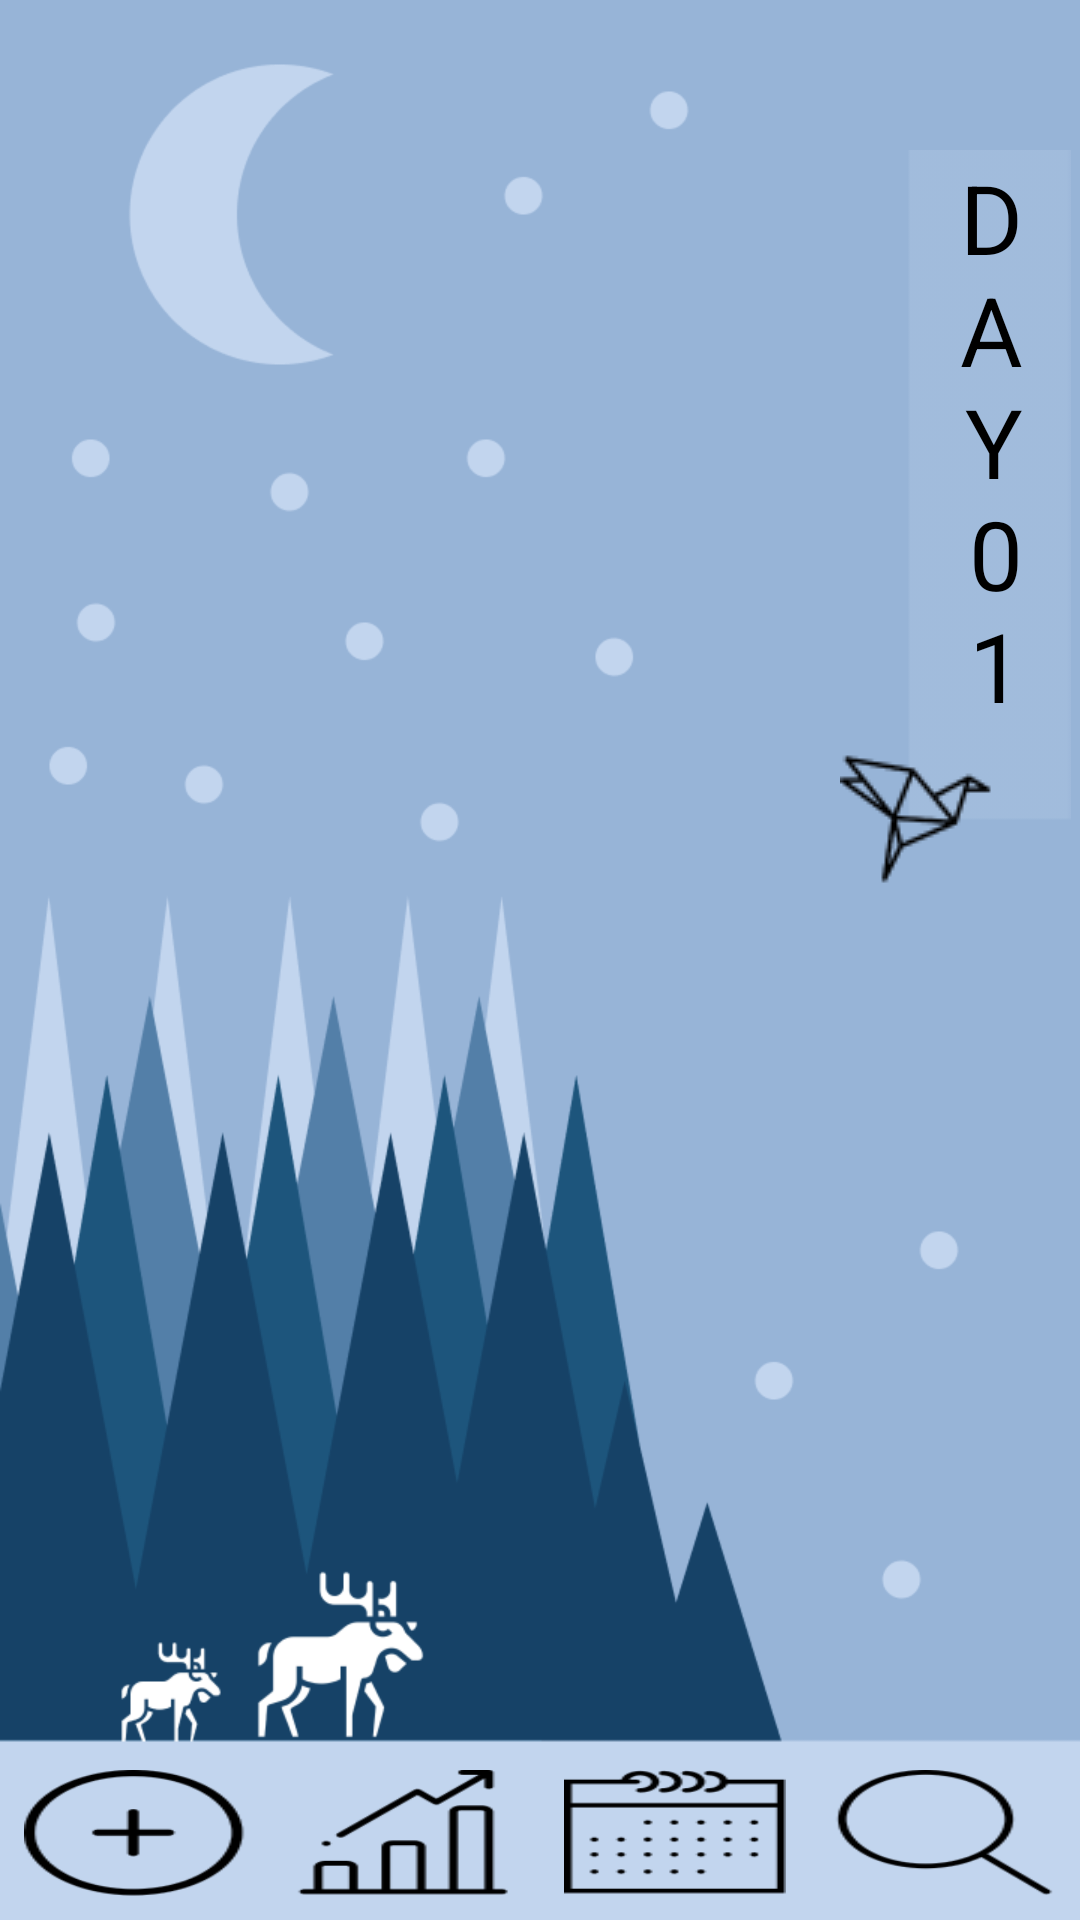

Android layout source for this screen:
<!-- AndroidManifest.xml: application theme AppTheme -->
<!-- res/layout/activity_home.xml -->
<RelativeLayout xmlns:android="http://schemas.android.com/apk/res/android"
xmlns:tools="http://schemas.android.com/tools"
xmlns:app="http://schemas.android.com/apk/res-auto"
android:background="@drawable/background_home"
android:orientation="vertical"
android:layout_width="match_parent"
android:layout_height="match_parent"
tools:context=".HomeActivity">

<RelativeLayout
    android:id="@+id/logo_date"
    android:layout_height="wrap_content"
    android:layout_width="match_parent"
    android:layout_marginTop="50dp">

    <ImageView
        android:id="@+id/green_back"
        android:layout_width="wrap_content"
        android:layout_height="wrap_content"
        android:paddingLeft="280dp"
        android:layout_gravity="end"
        android:src="@drawable/background_date"/>

    <TextView
        android:id="@+id/myImageViewText"
        android:layout_width="wrap_content"
        android:layout_height="wrap_content"
        android:layout_alignLeft="@id/green_back"
        android:layout_alignTop="@id/green_back"
        android:layout_alignRight="@id/green_back"
        android:layout_alignBottom="@id/green_back"
        android:paddingRight="15dp"
        android:layout_margin="1dp"
        android:gravity="end"
        android:text="@string/day"
        android:textSize="32sp"
        android:textColor="@color/black" />
</RelativeLayout>

<LinearLayout
    android:id="@+id/toolbar"
    android:layout_below="@id/logo_date"
    android:layout_width="match_parent"
    android:layout_height="match_parent"
    android:orientation="horizontal"
    android:gravity="center|bottom" >

    <ImageButton
        android:id="@+id/add_entry_button"
        android:contentDescription="@string/add_new_entry"
        android:layout_width="6dp"
        android:layout_height="42dp"
        android:layout_margin="8dp"
        android:layout_weight="1"
        android:background="@drawable/create_entry"/>

    <ImageButton
        android:id="@+id/graph_button"
        android:contentDescription="@string/view_stats"
        android:layout_width="6dp"
        android:layout_height="42dp"
        android:layout_margin="8dp"
        android:layout_weight="1"
        android:background="@drawable/graph" />

    <ImageButton
        android:id="@+id/calendar_button"
        android:contentDescription="@string/calendar_vew_label"
        android:layout_width="6dp"
        android:layout_height="42dp"
        android:layout_margin="8dp"
        android:layout_weight="1"
        android:background="@drawable/calendar" />

    <ImageButton
        android:id="@+id/search_button"
        android:contentDescription="@string/search_button"
        android:layout_width="6dp"
        android:layout_height="42dp"
        android:layout_margin="8dp"
        android:layout_weight="1"
        android:background="@drawable/search"/>
</LinearLayout>
</RelativeLayout>
<!-- resources referenced by this layout -->
<resources>
  <color name="black">#000000</color>
  <!-- drawable background_date: png bitmap (drawable, 2606 bytes) -->
  <!-- drawable background_home: png bitmap (drawable, 46824 bytes) -->
  <!-- drawable calendar: png bitmap (drawable, 2389 bytes) -->
  <!-- drawable create_entry: png bitmap (drawable, 2628 bytes) -->
  <!-- drawable graph: png bitmap (drawable, 1347 bytes) -->
  <!-- drawable search: png bitmap (drawable, 2335 bytes) -->
  <string name="add_new_entry">New Entry</string>
  <string name="calendar_vew_label">Select a Date to View Entries</string>
  <string name="day">D\nA\nY\n0\n1</string>
  <string name="search_button">Search</string>
  <string name="view_stats">Stats</string>
  <style name="AppTheme" parent="Theme.AppCompat.Light.DarkActionBar">
          
          <item name="colorPrimary">@color/colorPrimary</item>
          <item name="colorPrimaryDark">@color/colorPrimaryDark</item>
          <item name="colorAccent">@color/colorAccent</item>
      </style>
  <color name="colorPrimary">#164267</color>
  <color name="colorPrimaryDark">#C2D5EE</color>
  <color name="colorAccent">#000000</color>
</resources>
